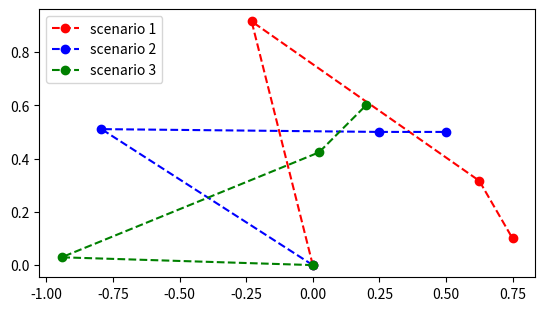

Recreate this plot in Python.
from scipy.optimize import minimize, NonlinearConstraint, LinearConstraint, Bounds, show_options
import math
import numpy as np
import matplotlib.pyplot as plt
from mpl_toolkits import mplot3d

solutions = [
    [[0, 0], [0, 0], [0, 0], [0, 0]],
    [[0, 0], [0, 0], [0, 0], [0, 0]],
    [[0, 0], [0, 0], [0, 0], [0, 0]]
]

lengths = [0, 0, 0]

requirements = {
    "positions": [[0.75, 0.1], [0.5, 0.5], [0.2, 0.6]],
    "angles": [-math.pi/3, 0, math.pi/4]
}

def plot_function():
    x0, x1, x2 = np.meshgrid(np.linspace(0, 1, 100), np.linspace(0, 1, 100), np.linspace(0, 1, 100))
    z = optimize_scenarios(np.stack([x0, x1, x2]))

    fig = plt.figure(figsize=(30, 20))

    ax = fig.add_subplot(1, 3, 1, projection='3d')
    ax.contour3D(x0, x1, x2, z, 70, cmap='plasma')
    ax.set_xlabel('$x_{0}$')
    ax.set_ylabel('$x_{1}$')
    ax.set_zlabel('$f(x)$')

def totalTorque(m, p):
    return np.dot(m, p)

def findMass(p1, p2, a):
    return findLength(p1, p2)*a, (p2[0]+p1[0])/2

def findLength(p1, p2):
    return math.sqrt((p2[0]-p1[0])**2 + (p2[1]-p1[1])**2)

def findAngle(p1, p2):
    return math.atan2(p2[1]-p1[1], p2[0]-p1[0])

def findPoint(l, a, ref):
    return [l*math.cos(a) + ref[0], l*math.sin(a) + ref[1]]

def calcPoints(x, i):
    p3 = requirements['positions'][i]
    p2 = findPoint(x[2], requirements['angles'][i] + math.pi, p3)
    p1a, p1b = get_intersections(0, 0, x[0], p2[0], p2[1], x[1])

    return p1a, p1b, p2, p3

def get_intersections(x0, y0, r0, x1, y1, r1):
    # circle 1: (x0, y0), radius r0
    # circle 2: (x1, y1), radius r1

    d=math.sqrt((x1-x0)**2 + (y1-y0)**2)
    
    # non intersecting
    if d > r0 + r1 :
        raise Exception("Lengths are not long enough")
    # One circle within other
    if d < abs(r0-r1):
        print(d, r1, r0)
        raise Exception("Difference between lengths is greater than distance")
    # coincident circles
    if d == 0 and r0 == r1:
        raise Exception("Circles are coincident")
    else:
        a=(r0**2-r1**2+d**2)/(2*d)
        h=math.sqrt(r0**2-a**2)
        x2=x0+a*(x1-x0)/d   
        y2=y0+a*(y1-y0)/d   
        x3=x2+h*(y1-y0)/d     
        y3=y2-h*(x1-x0)/d 

        x4=x2-h*(y1-y0)/d
        y4=y2+h*(x1-x0)/d
        
        return [x3, y3], [x4, y4]

def objective(x):
    p1 = [x[0], x[1]]
    p2 = [x[2], 0.1-(0.75-x[2])*math.tan(-math.pi/3)]
    p3 = [0.75, 0.1]

    lengths[0] = findLength([0, 0], p1)
    lengths[1] = findLength(p1, p2)
    lengths[2] = findLength(p2, p3)

    # calculate mass and mass pos
    m1, mp1 = findMass([0, 0], p1, 4)

    m2, mp2 = findMass(p1, p2, 2)

    m3, mp3 = findMass(p2, p3, 1)

    m4, mp4 = 5, p3[0]

    m = np.array([m1, m2, m3, m4]) * 9.81
    p = np.array([mp1, mp2, mp3, mp4])

    return pow((totalTorque(m, p)), 2)

def optimize_scenarios(x):
    torques = [0, 0, 0]

    for i in range(len(requirements['positions'])):
        p1a, p1b, p2, p3 = calcPoints(x, i)

        # calculate mass and mass pos
        m1a, mp1a = findMass([0, 0], p1a, 4)

        m2a, mp2a = findMass(p1a, p2, 2)

        m1b, mp1b = findMass([0, 0], p1b, 4)

        m2b, mp2b = findMass(p1b, p2, 2)

        m3, mp3 = findMass(p2, p3, 1)

        m4, mp4 = 5, p3[0]

        ma = np.array([m1a, m2a, m3, m4]) * 9.81
        pa = np.array([mp1a, mp2a, mp3, mp4])

        mb = np.array([m1b, m2b, m3, m4]) * 9.81
        pb = np.array([mp1b, mp2b, mp3, mp4])

        torques[i] = min(abs(totalTorque(ma, pa)), abs(totalTorque(mb, pb)))

        if (abs(totalTorque(ma, pa)) < abs(totalTorque(mb, pb))):
            p1 = p1a
        else:
            p1 = p1b

        solutions[i][1] = p1
        solutions[i][2] = p2
        solutions[i][3] = p3

    torques = np.array(torques)

    return np.linalg.norm(torques)

# def constrainMinLength(x):
#     return x[0]+x[1]-findLength([0, 0], findPoint(x[2], requirements['angles'][0] + math.pi, requirements['positions'][0]))

# def constrainMaxDiff(x):
#     return x[1]-x[0]

#conMaxDiff = NonlinearConstraint(constrainMaxDiff, lb=-0, ub=0, keep_feasible=True)
conMaxDiff = LinearConstraint([[1, -1, 0], [1, 1, 1]], [-0.1, 1], [0.1, np.inf], keep_feasible=True)
bounds = Bounds([0, 0, 0], [np.inf, np.inf, 0.25], keep_feasible=True)

def main():
    # x0 = [-0.5, 0.5, 0.5]

    # res = minimize(objective, x0=x0, method='Nelder-Mead')

    # print(res)

    # x = [0, res.x[0], res.x[2], 0.75]
    # y = [0, res.x[1], 0.1-(0.75-res.x[2])*math.tan(-math.pi/3), 0.1]

    # plt.plot(x, y, 'bo', linestyle='--')
    # plt.show()

    #plot_function()

    x0=[0.5, 0.5, 0.1]

    hess = lambda x: np.zeros((3, 3))

    res = minimize(optimize_scenarios, x0=x0, method='trust-constr', constraints=conMaxDiff, bounds=bounds, options={'maxiter': 5000})
    print(res)

    x1 = [solutions[0][i][0] for i in range(len(requirements['positions']) + 1)]
    y1 = [solutions[0][i][1] for i in range(len(requirements['positions']) + 1)]

    x2 = [solutions[1][i][0] for i in range(len(requirements['positions']) + 1)]
    y2 = [solutions[1][i][1] for i in range(len(requirements['positions']) + 1)]

    x3 = [solutions[2][i][0] for i in range(len(requirements['positions']) + 1)]
    y3 = [solutions[2][i][1] for i in range(len(requirements['positions']) + 1)]

    fig = plt.figure()
    axis = fig.add_subplot()
    axis.set_aspect('equal', adjustable='box')

    axis.plot(x1, y1, 'bo', c='r', linestyle='--', label='scenario 1')
    axis.plot(x2, y2, 'bo', c='b', linestyle='--', label='scenario 2')
    axis.plot(x3, y3, 'bo', c='g', linestyle='--', label='scenario 3')

    plt.legend(loc='upper left')

    plt.show()


main()
#print(optimize_scenarios([0.9, 0.9, 0.3]))
#show_options('minimize', 'trust-constr', True)